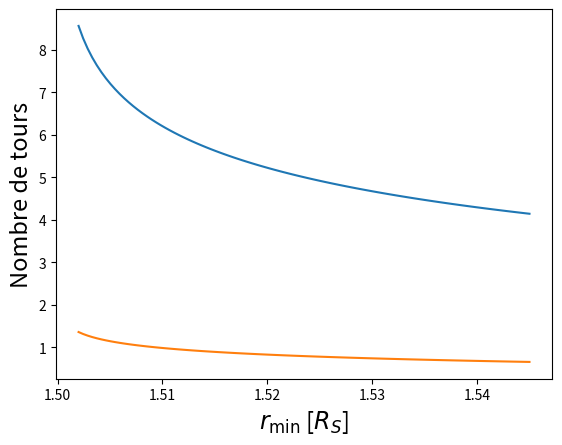

Source code (Python):
"""
#4e du devoir 5 de relgen:

Pour un photon, montrer numériquement à partir de l'intégrale obtenue en
(4c) que le photon orbite entre un et deux tours autour du trou noir avant de s'échapper
vers l'infini pour r_min ∈ (1.502, 1.545)R_S.

"""


import numpy as np
import scipy as sp
import matplotlib.pyplot as plt
from scipy.integrate import quad

R_S = 1 # Rayon Schwarzchild
r_mins = np.linspace(1.502, 1.545, 100)*R_S

def function_to_integrate(x, r_min, L, m):
    return 1/np.sqrt(1/r_min**2*(1-x**2)+R_S/r_min**3*(x**3-1)+R_S*m**2/(L**2*r_min)*(x-1))

trajs = []
nb_tours = []
for r_min in r_mins:
    delta = quad(function_to_integrate, 0, 1, args=(r_min, 1, 0))[0]-np.pi
    trajs.append(delta)
    nb_tours.append(delta/(2*np.pi))

plt.plot(r_mins, trajs)
plt.xlabel(r"$r_\mathrm{min}$ [$R_S$]", fontsize=17)
plt.ylabel(r"$\delta$ [rad]", fontsize=17)
plt.show()

plt.plot(r_mins, nb_tours)
plt.xlabel(r"$r_\mathrm{min}$ [$R_S$]", fontsize=17)
plt.ylabel(r"Nombre de tours", fontsize=17)
plt.show()